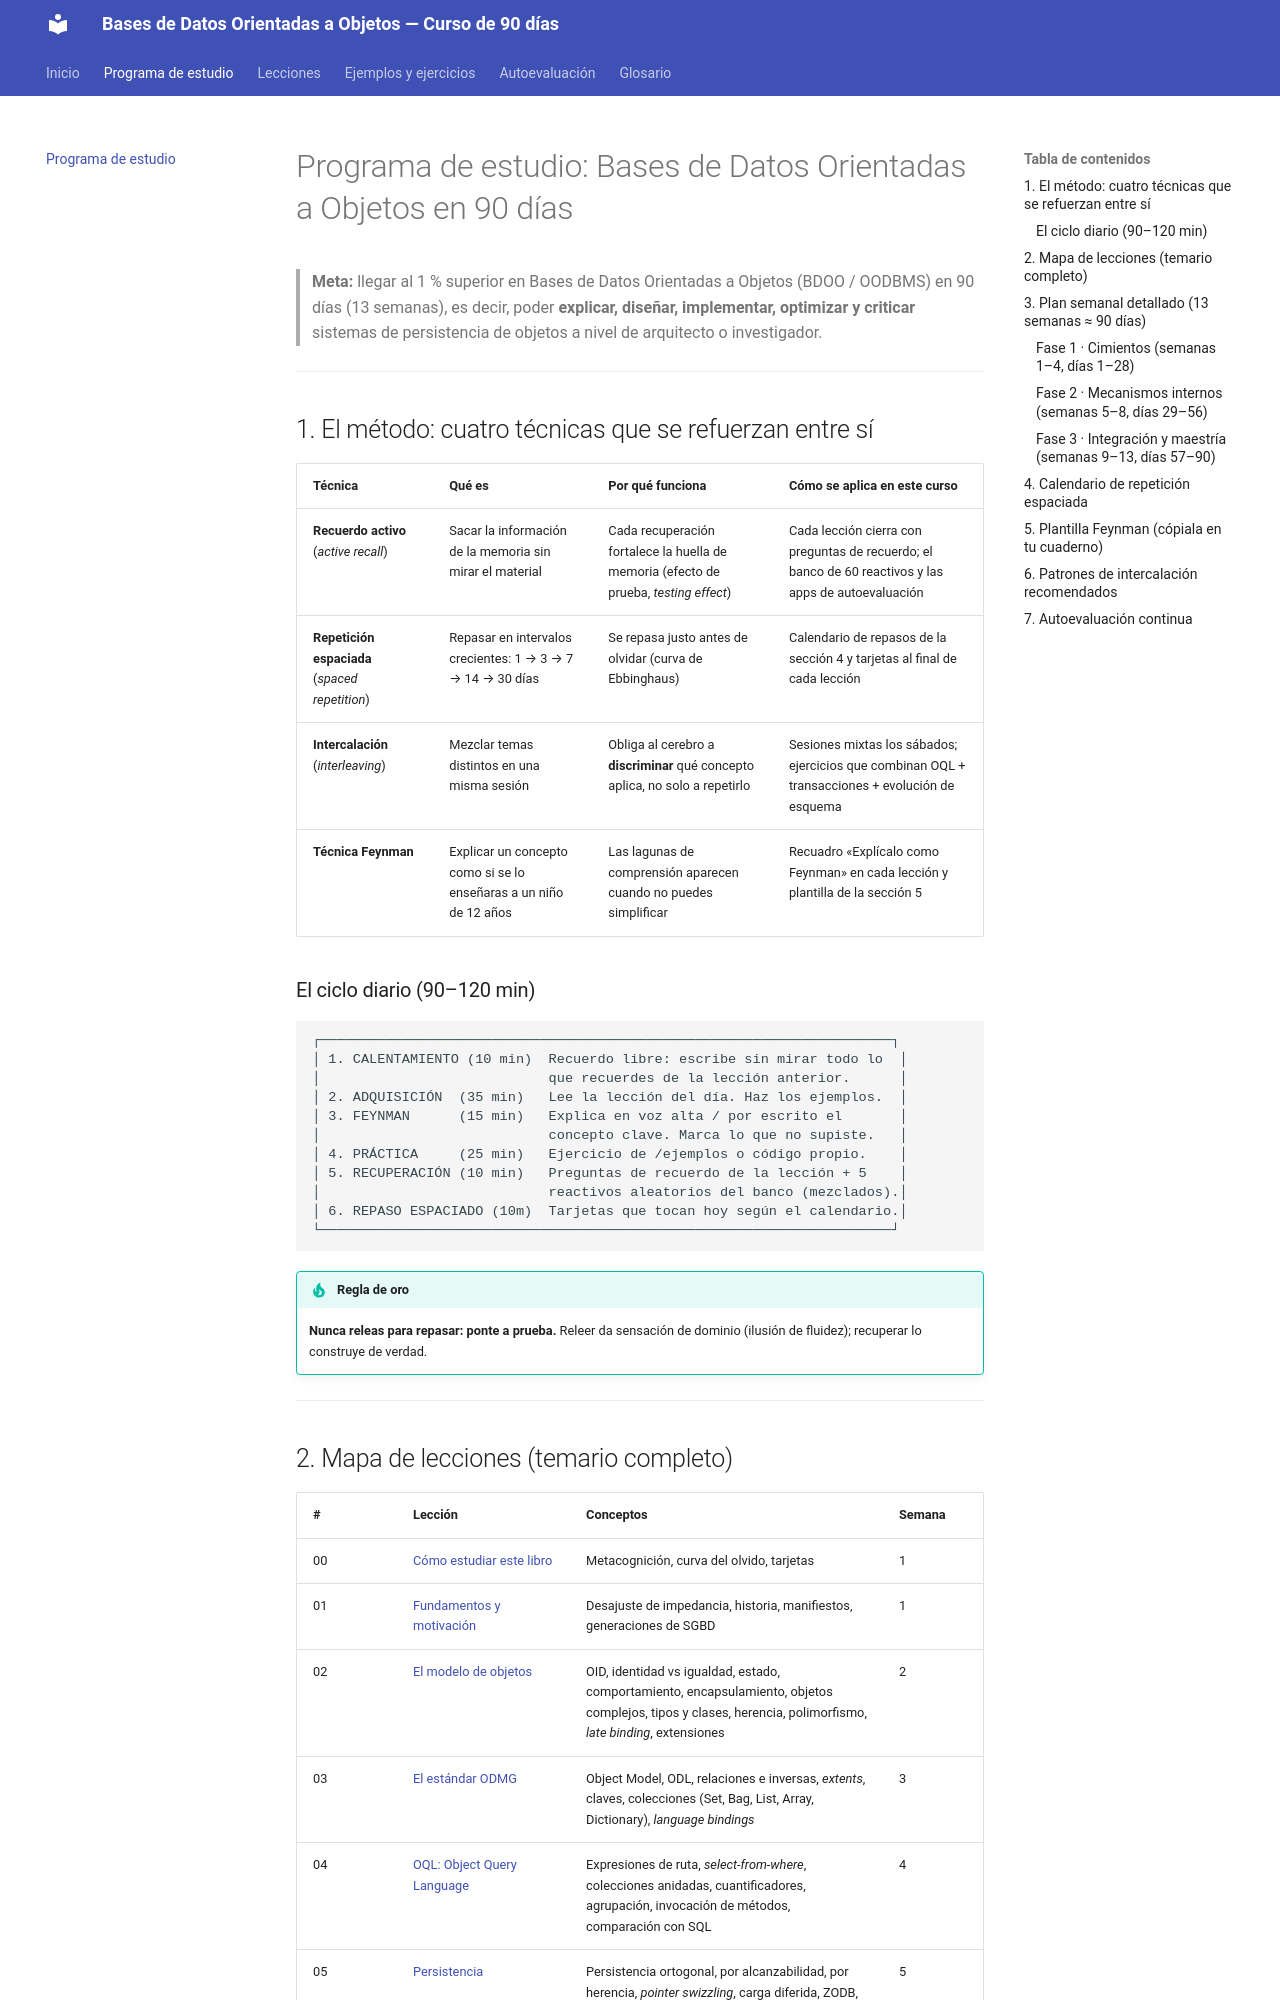

repository: isidrolv/object-oriented-databases-course · page: programa-de-estudio/index.html · generator: mkdocs

# Programa de estudio: Bases de Datos Orientadas a Objetos en 90 días

> **Meta:** llegar al 1 % superior en Bases de Datos Orientadas a Objetos (BDOO / OODBMS) en 90 días (13 semanas), es decir, poder **explicar, diseñar, implementar, optimizar y criticar** sistemas de persistencia de objetos a nivel de arquitecto o investigador.

---

## 1. El método: cuatro técnicas que se refuerzan entre sí

| Técnica | Qué es | Por qué funciona | Cómo se aplica en este curso |
|---|---|---|---|
| **Recuerdo activo** (*active recall*) | Sacar la información de la memoria sin mirar el material | Cada recuperación fortalece la huella de memoria (efecto de prueba, *testing effect*) | Cada lección cierra con preguntas de recuerdo; el banco de 60 reactivos y las apps de autoevaluación |
| **Repetición espaciada** (*spaced repetition*) | Repasar en intervalos crecientes: 1 → 3 → 7 → 14 → 30 días | Se repasa justo antes de olvidar (curva de Ebbinghaus) | Calendario de repasos de la sección 4 y tarjetas al final de cada lección |
| **Intercalación** (*interleaving*) | Mezclar temas distintos en una misma sesión | Obliga al cerebro a **discriminar** qué concepto aplica, no solo a repetirlo | Sesiones mixtas los sábados; ejercicios que combinan OQL + transacciones + evolución de esquema |
| **Técnica Feynman** | Explicar un concepto como si se lo enseñaras a un niño de 12 años | Las lagunas de comprensión aparecen cuando no puedes simplificar | Recuadro «Explícalo como Feynman» en cada lección y plantilla de la sección 5 |

### El ciclo diario (90–120 min)

```text
┌──────────────────────────────────────────────────────────────────────┐
│ 1. CALENTAMIENTO (10 min)  Recuerdo libre: escribe sin mirar todo lo  │
│                            que recuerdes de la lección anterior.      │
│ 2. ADQUISICIÓN  (35 min)   Lee la lección del día. Haz los ejemplos.  │
│ 3. FEYNMAN      (15 min)   Explica en voz alta / por escrito el       │
│                            concepto clave. Marca lo que no supiste.   │
│ 4. PRÁCTICA     (25 min)   Ejercicio de /ejemplos o código propio.    │
│ 5. RECUPERACIÓN (10 min)   Preguntas de recuerdo de la lección + 5    │
│                            reactivos aleatorios del banco (mezclados).│
│ 6. REPASO ESPACIADO (10m)  Tarjetas que tocan hoy según el calendario.│
└──────────────────────────────────────────────────────────────────────┘
```

!!! tip "Regla de oro"
    **Nunca releas para repasar: ponte a prueba.** Releer da sensación de dominio (ilusión de fluidez); recuperar lo construye de verdad.

---
